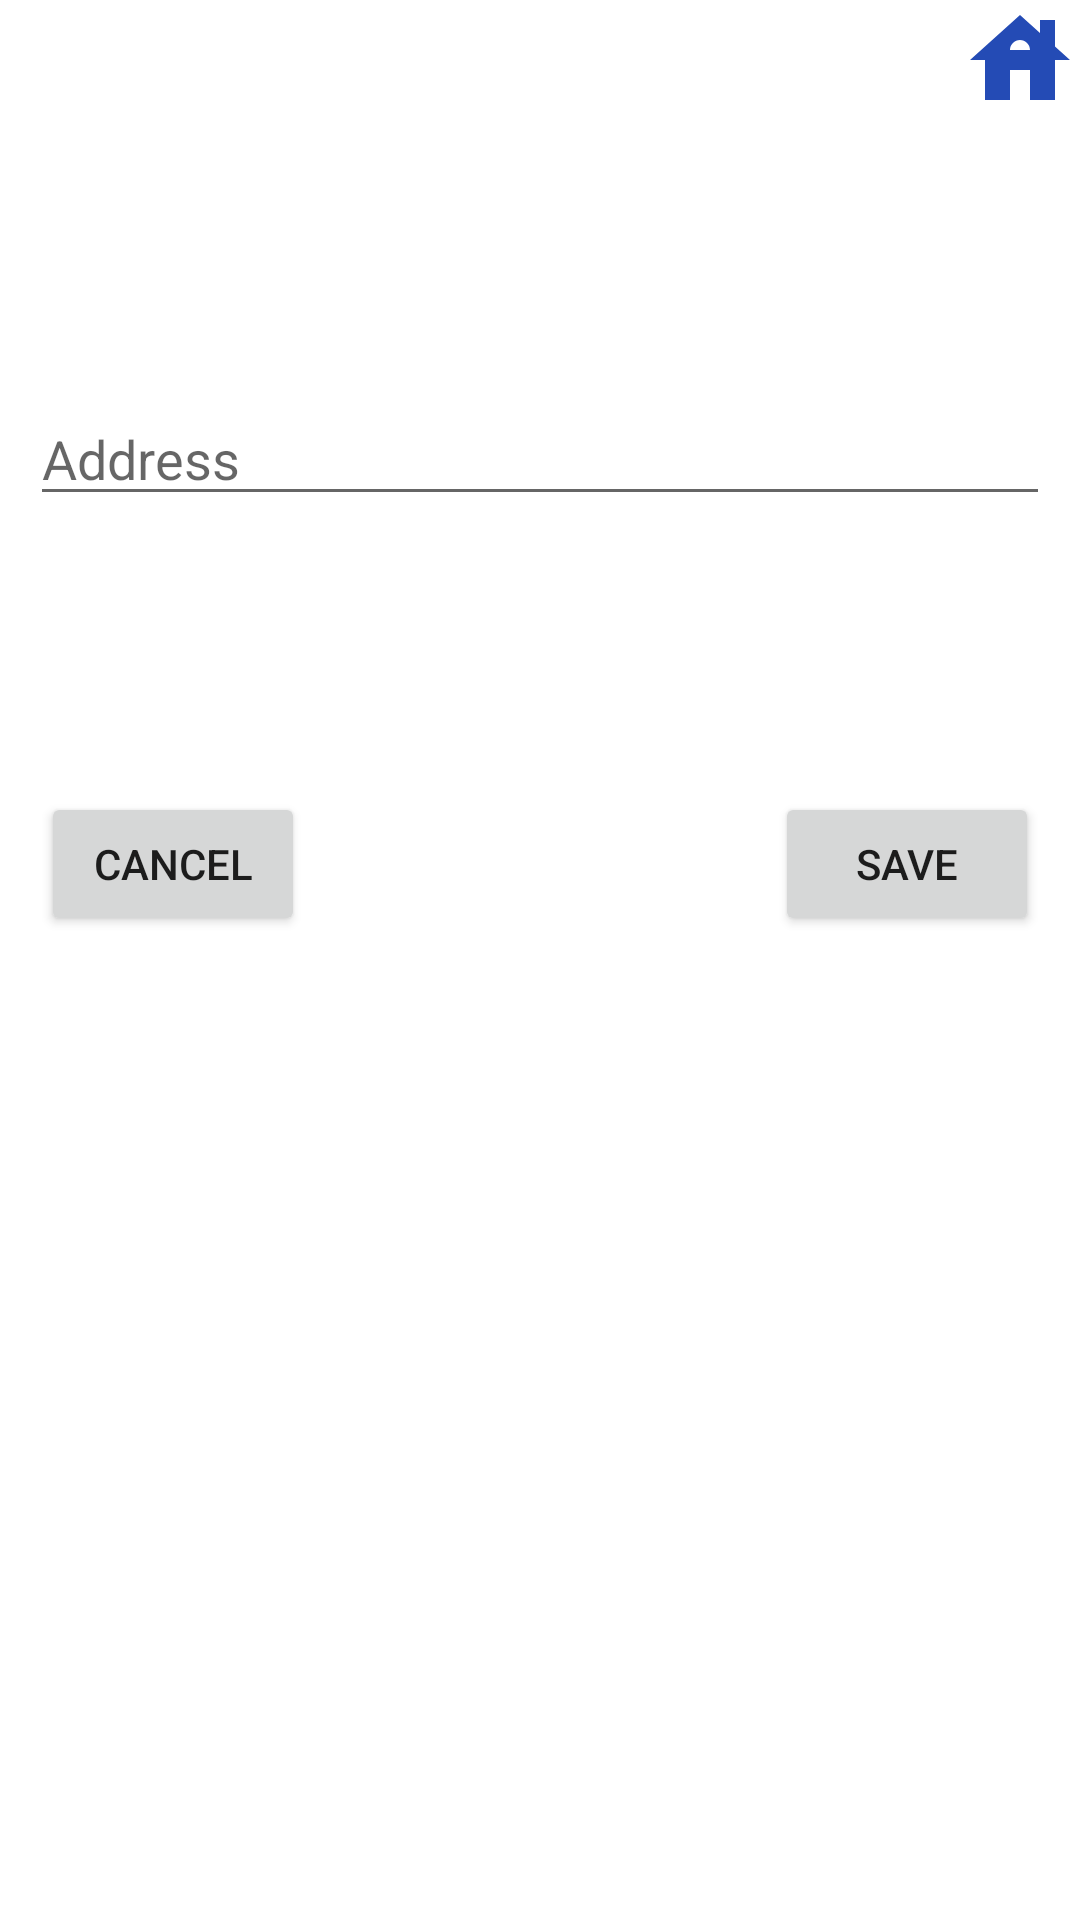

The Android layout XML behind this screen, and the referenced resources:
<!-- AndroidManifest.xml: application theme Theme.Rental_tool -->
<!-- res/layout/create_apartment_popup.xml -->
<?xml version="1.0" encoding="utf-8"?>
<androidx.constraintlayout.widget.ConstraintLayout
    xmlns:android="http://schemas.android.com/apk/res/android"
    xmlns:app="http://schemas.android.com/apk/res-auto"
    xmlns:tools="http://schemas.android.com/tools"
    android:layout_width="match_parent"
    android:layout_height="match_parent"
    android:orientation="vertical"
    android:layout_margin="10dp">


    <ImageView
        android:id="@+id/imageView2"
        android:layout_width="40dp"
        android:layout_height="40dp"
        app:layout_constraintBottom_toBottomOf="parent"
        app:layout_constraintEnd_toEndOf="parent"
        app:layout_constraintHorizontal_bias="0.5"

        app:layout_constraintTop_toTopOf="parent"
        app:layout_constraintVertical_bias="0"
        app:srcCompat="@drawable/ic_baseline_house_24" />

    <EditText
        android:id="@+id/edit_text_address"
        android:layout_width="match_parent"
        android:layout_height="wrap_content"
        app:layout_constraintBottom_toBottomOf="parent"
        app:layout_constraintTop_toBottomOf="@+id/imageView2"
        app:layout_constraintVertical_bias="0.150"
        tools:layout_editor_absoluteX="0dp"
        android:layout_margin="10dp"

        android:hint="Address" />

    <Button
        android:id="@+id/cancel_button"
        android:layout_width="wrap_content"
        android:layout_height="wrap_content"
        android:text="cancel"
        android:layout_marginTop="10dp"
        app:layout_constraintBottom_toBottomOf="parent"
        app:layout_constraintEnd_toEndOf="parent"
        app:layout_constraintHorizontal_bias="0.050"
        app:layout_constraintStart_toStartOf="parent"
        app:layout_constraintTop_toBottomOf="@+id/edit_text_address"
        app:layout_constraintVertical_bias="0.2" />

    <Button
        android:id="@+id/save_button"
        android:layout_width="wrap_content"
        android:layout_height="wrap_content"
        android:text="save"
        android:layout_marginTop="10dp"
        app:layout_constraintBottom_toBottomOf="parent"
        app:layout_constraintEnd_toEndOf="parent"
        app:layout_constraintHorizontal_bias="0.950"
        app:layout_constraintStart_toStartOf="parent"
        app:layout_constraintTop_toBottomOf="@+id/edit_text_address"
        app:layout_constraintVertical_bias="0.2" />


</androidx.constraintlayout.widget.ConstraintLayout>
<!-- resources referenced by this layout -->
<resources>
  <!-- drawable ic_baseline_house_24 (drawable) -->
  <vector android:height="24dp" android:tint="#244BB5"
      android:viewportHeight="24" android:viewportWidth="24"
      android:width="24dp" xmlns:android="http://schemas.android.com/apk/res/android">
      <path android:fillColor="@android:color/white" android:pathData="M19,9.3V4h-3v2.6L12,3L2,12h3v8h5v-6h4v6h5v-8h3L19,9.3zM10,10c0,-1.1 0.9,-2 2,-2s2,0.9 2,2H10z"/>
  </vector>
  <style name="Theme.Rental_tool" parent="Theme.MaterialComponents.DayNight.DarkActionBar">
          
          <item name="colorPrimary">@color/purple_500</item>
          <item name="colorPrimaryVariant">@color/purple_700</item>
          <item name="colorOnPrimary">@color/white</item>
          
          <item name="colorSecondary">@color/teal_200</item>
          <item name="colorSecondaryVariant">@color/teal_700</item>
          <item name="colorOnSecondary">@color/black</item>
          
          <item name="android:statusBarColor" tools:targetApi="l">?attr/colorPrimaryVariant</item>
          
      </style>
  <!-- not gathered from this repository: default colours our renderer supplied (Android Studio template values) -->
  <color name="purple_500">#FF6200EE</color>
  <color name="purple_700">#FF3700B3</color>
  <color name="teal_200">#FF03DAC5</color>
  <color name="teal_700">#FF018786</color>
  <color name="black">#FF000000</color>
  <color name="white">#FFFFFFFF</color>
</resources>
